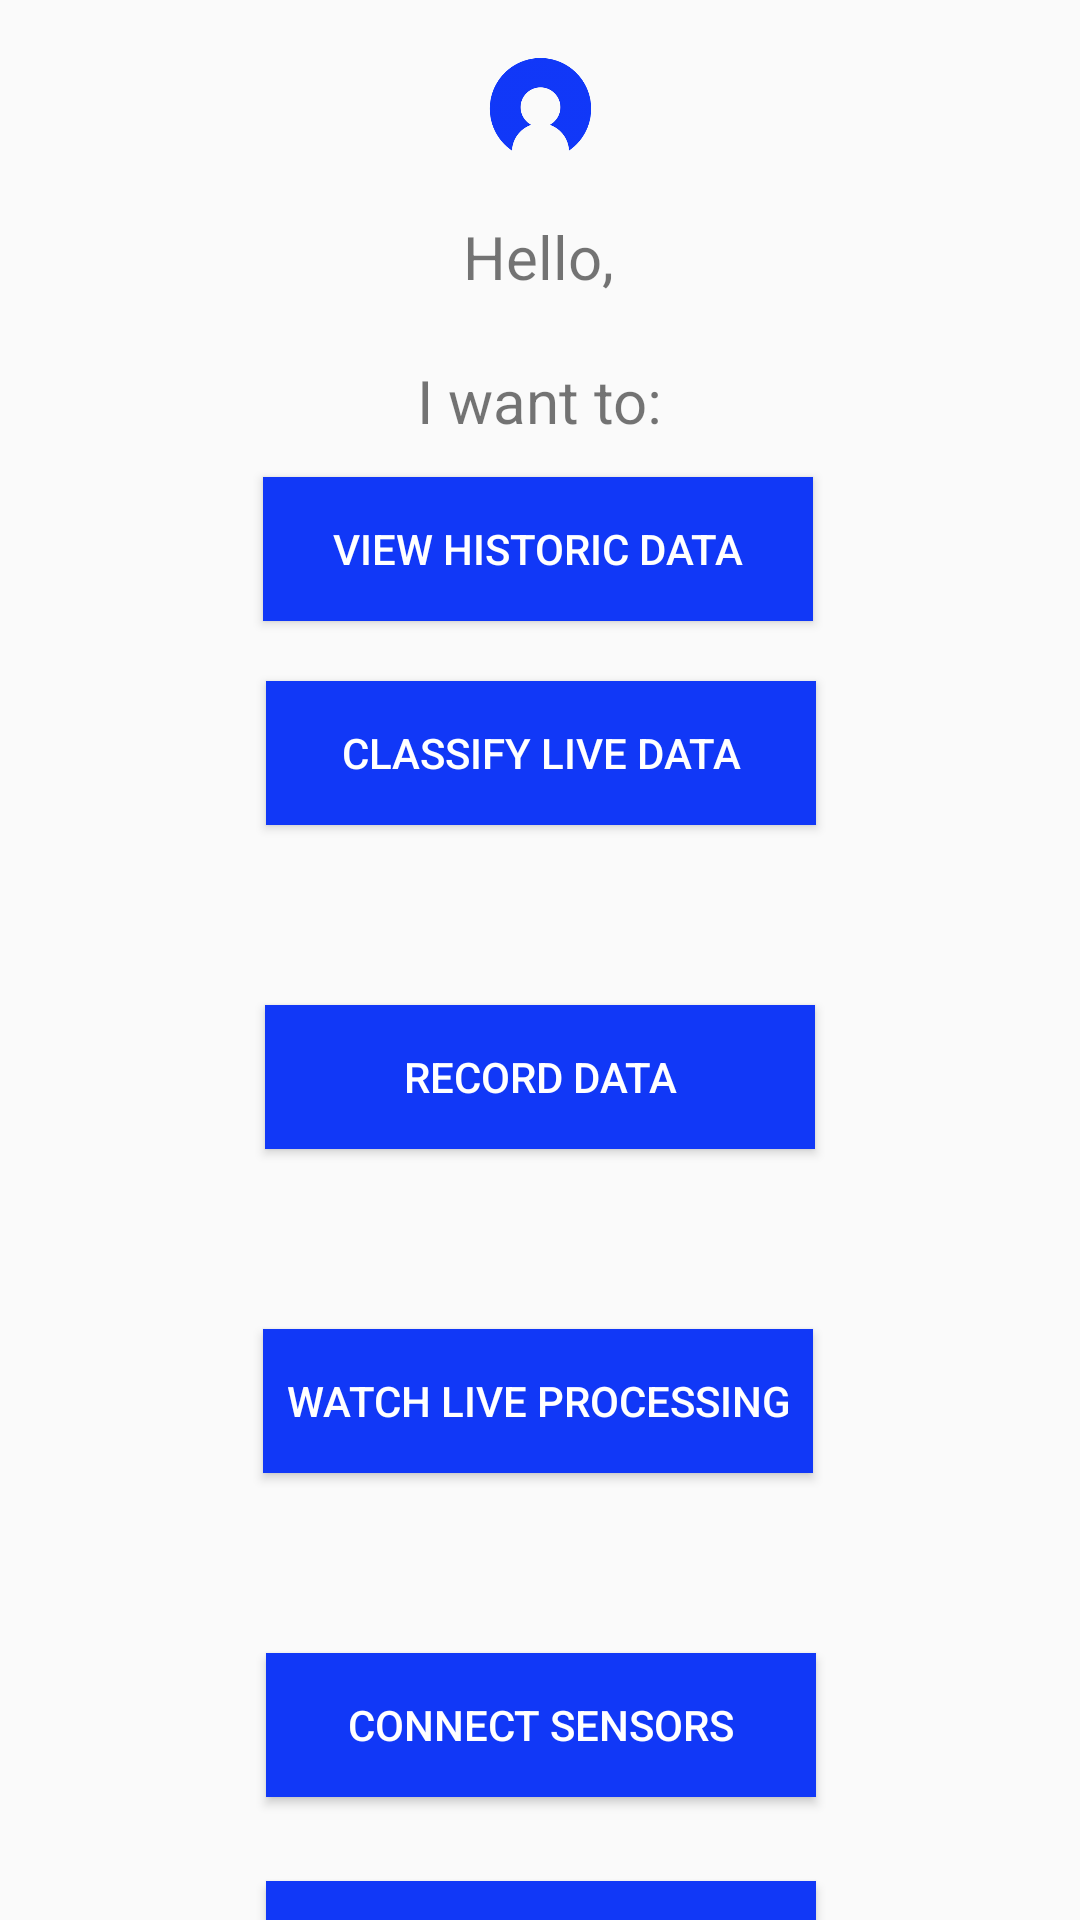

This screen was rendered from an Android layout file. Write that file and the resources it references.
<!-- AndroidManifest.xml: application theme AppTheme -->
<!-- res/layout/activity_main.xml -->
<?xml version="1.0" encoding="utf-8"?>
<androidx.coordinatorlayout.widget.CoordinatorLayout
    xmlns:android="http://schemas.android.com/apk/res/android"
    xmlns:app="http://schemas.android.com/apk/res-auto"
    xmlns:tools="http://schemas.android.com/tools"
    android:layout_width="match_parent"
    android:layout_height="match_parent"
    android:id="@+id/coordinatorLayout"
    tools:context=".MainActivity">


    <androidx.fragment.app.FragmentContainerView
        android:id="@+id/nav_host_fragment"
        android:name="androidx.navigation.fragment.NavHostFragment"
        android:layout_width="0dp"
        android:layout_height="0dp"

        app:defaultNavHost="true"
        tools:layout="@layout/activity_main" />

    <androidx.constraintlayout.widget.ConstraintLayout
        android:id="@+id/constraintLayout"
        android:layout_width="match_parent"
        android:layout_height="match_parent">

        <TextView
            android:id="@+id/hello_user"
            android:layout_width="wrap_content"
            android:layout_height="wrap_content"
            android:layout_marginTop="72dp"
            android:text="Hello,"
            android:textSize="20sp"
            app:layout_constraintEnd_toEndOf="parent"
            app:layout_constraintHorizontal_bias="0.498"
            app:layout_constraintStart_toStartOf="parent"
            app:layout_constraintTop_toTopOf="parent" />

        <TextView
            android:id="@+id/textView2"
            android:layout_width="wrap_content"
            android:layout_height="wrap_content"
            android:layout_marginTop="120dp"
            android:text="I want to:"
            android:textSize="20sp"
            app:layout_constraintEnd_toEndOf="parent"
            app:layout_constraintStart_toStartOf="parent"
            app:layout_constraintTop_toTopOf="parent" />

        <Button
            android:id="@+id/live_button"
            android:layout_width="550px"
            android:layout_height="wrap_content"
            android:layout_marginTop="60dp"
            android:background="#1138F7"
            android:text="@string/watch_live_processing"
            android:textColor="#FFFFFF"
            app:layout_constraintEnd_toEndOf="parent"
            app:layout_constraintHorizontal_bias="0.497"
            app:layout_constraintStart_toStartOf="parent"
            app:layout_constraintTop_toBottomOf="@+id/record_button" />

        <Button
            android:id="@+id/ble_button"
            android:layout_width="550px"
            android:layout_height="wrap_content"
            android:layout_marginTop="60dp"
            android:background="#1138F7"
            android:text="Connect sensors"
            android:textColor="#FFFFFF"
            app:layout_constraintEnd_toEndOf="parent"
            app:layout_constraintHorizontal_bias="0.502"
            app:layout_constraintStart_toStartOf="parent"
            app:layout_constraintTop_toBottomOf="@+id/live_button" />

        <Button
            android:id="@+id/classify_button"
            android:layout_width="550px"
            android:layout_height="wrap_content"
            android:layout_marginTop="80dp"
            android:background="#1138F7"
            android:text="Classify Live Data"
            android:textColor="#FFFFFF"
            app:layout_constraintEnd_toEndOf="parent"
            app:layout_constraintHorizontal_bias="0.502"
            app:layout_constraintStart_toStartOf="parent"
            app:layout_constraintTop_toBottomOf="@+id/textView2" />

        <Button
            android:id="@+id/historic_button"
            android:layout_width="550px"
            android:layout_height="wrap_content"
            android:layout_marginTop="12dp"
            android:background="#1138F7"
            android:text="View Historic Data"
            android:textColor="#FFFFFF"
            app:layout_constraintEnd_toEndOf="parent"
            app:layout_constraintHorizontal_bias="0.497"
            app:layout_constraintStart_toStartOf="parent"
            app:layout_constraintTop_toBottomOf="@+id/textView2" />

        <Button
            android:id="@+id/login_button"
            android:layout_width="550px"
            android:layout_height="wrap_content"
            android:layout_marginTop="480dp"
            android:background="#1138F7"
            android:text="Login"
            android:textColor="#FFFFFF"
            app:layout_constraintEnd_toEndOf="parent"
            app:layout_constraintHorizontal_bias="0.502"
            app:layout_constraintStart_toStartOf="parent"
            app:layout_constraintTop_toBottomOf="@+id/textView2" />

        <Button
            android:id="@+id/record_button"
            android:layout_width="550px"
            android:layout_height="wrap_content"
            android:layout_marginTop="60dp"
            android:background="#1138F7"
            android:text="Record data"
            android:textColor="#FFFFFF"
            app:layout_constraintEnd_toEndOf="parent"
            app:layout_constraintStart_toStartOf="parent"
            app:layout_constraintTop_toBottomOf="@+id/classify_button" />

        <ImageView
            android:id="@+id/user_dp"
            android:layout_width="35dp"
            android:layout_height="35dp"
            android:src="@drawable/account_picture"
            app:layout_constraintBottom_toTopOf="@+id/hello_user"
            app:layout_constraintEnd_toEndOf="parent"
            app:layout_constraintStart_toStartOf="parent"
            app:layout_constraintTop_toTopOf="parent" />

    </androidx.constraintlayout.widget.ConstraintLayout>


</androidx.coordinatorlayout.widget.CoordinatorLayout>
<!-- resources referenced by this layout -->
<resources>
  <!-- drawable account_picture: png bitmap (drawable, 349609 bytes) -->
  <string name="watch_live_processing">Watch live processing</string>
  <style name="AppTheme" parent="Theme.AppCompat.DayNight.NoActionBar">
          <item name="colorPrimary">@color/colorPrimary</item>
          <item name="colorPrimaryDark">@color/colorPrimaryDark</item>
          <item name="colorAccent">@color/colorAccent</item>
          <item name="background_color">@color/light_main_background</item>
          <item name="secondary_background_color">@color/light_secondary_background</item>
          <item name="text_color">#000</item>
          <item name="button_color">@color/colorAccent</item>
      </style>
  <color name="colorPrimary">#4A6FA5</color>
  <color name="colorPrimaryDark">#166088</color>
  <color name="colorAccent">#DBE9EE</color>
  <color name="light_main_background">#FFFFFF</color>
  <color name="light_secondary_background">#D5E6FF</color>
</resources>
